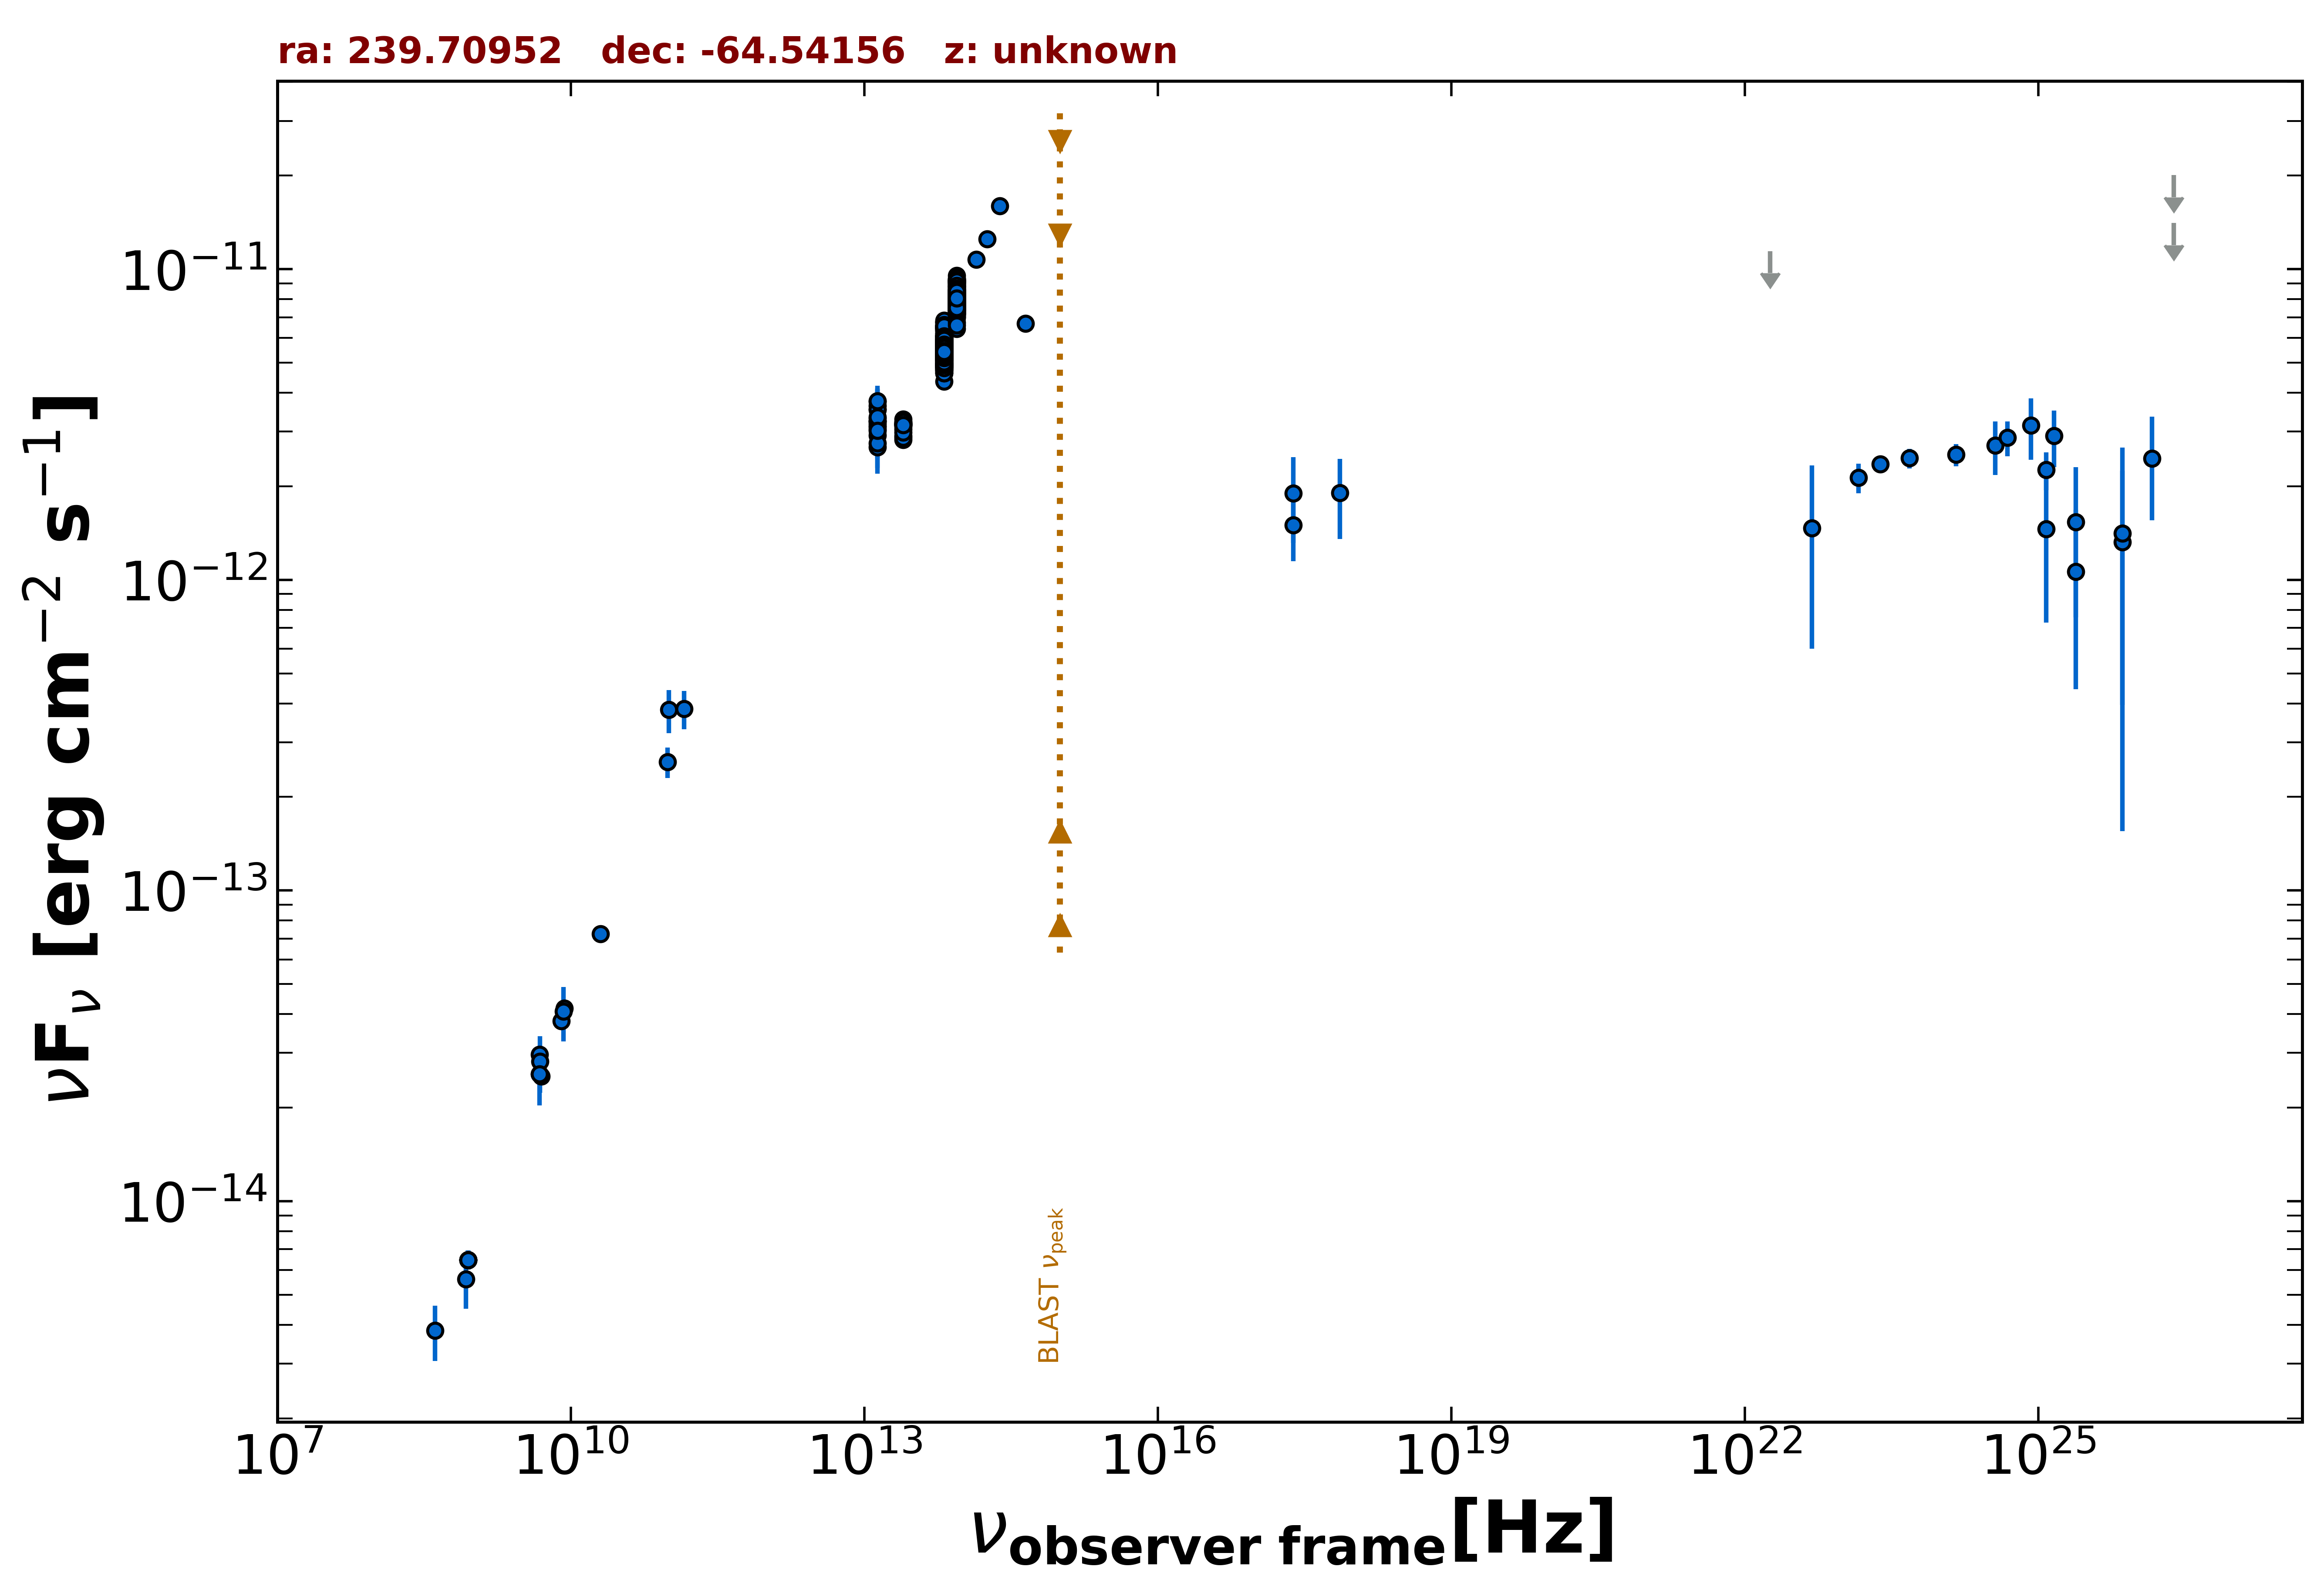

Source data for this figure (header and first rows):
freq., flux, err_flux, MJD_start, MJD_end, flag, catalog, reference
8.870e+08, 6.474e-15, 4.585e-16, 55000, 55000, , RACS, Hale et al. 2021  PASA  38  e058
8.870e+08, 6.474e-15, 4.585e-16, 55000, 55000, , RACS, Hale et al. 2021  PASA  38  e058
8.870e+08, 6.474e-15, 4.585e-16, 55000, 55000, , RACS, Hale et al. 2021  PASA  38  e058
8.870e+08, 6.474e-15, 4.585e-16, 55000, 55000, , RACS, Hale et al. 2021  PASA  38  e058
8.870e+08, 6.474e-15, 4.585e-16, 55000, 55000, , RACS, Hale et al. 2021  PASA  38  e058
2.418e+17, 1.896e-12, 5.835e-13, 55000, 55000, , XMMSL2, Saxton et al. 2008  A&A  480  611
7.253e+17, 1.903e-12, 5.500e-13, 55000, 55000, , XMMSL2, Saxton et al. 2008  A&A  480  611
2.418e+17, 1.502e-12, 3.530e-13, 55000, 55000, , RASS, Boller et al. 2016  A&A  103  1
5.000e+09, 2.525e-14, 1.250e-15, 55000, 55000, , AT20G, Murphy et al. 2010  MNRAS  402  2403
8.000e+09, 3.800e-14, 1.920e-15, 55000, 55000, , AT20G, Murphy et al. 2010  MNRAS  402  2403
2.000e+10, 7.260e-14, 3.600e-15, 55000, 55000, , AT20G, Murphy et al. 2010  MNRAS  402  2403
4.800e+09, 2.563e-14, 5.300e-16, 55000, 55000, , ATPMN, McConnell et al. 2012  MNRAS  422  1527
8.600e+09, 4.180e-14, 2.065e-15, 55000, 55000, , ATPMN, McConnell et al. 2012  MNRAS  422  1527
4.800e+09, 2.962e-14, 1.585e-15, 55000, 55000, , PMN, Griffith et al. 1993-1996  VizieR  VIII/…
9.744e+10, 2.592e-13, 2.920e-14, 56902, 56902, , ALMA, Bonato et al. 2019  MNRAS  485  1188
1.000e+11, 3.815e-13, 6.015e-14, 55000, 55000, , PCCS2100, GHz The Planck Collaboration 2018  A&A  …
1.430e+11, 3.849e-13, 5.445e-14, 55000, 55000, , PCCS2143, GHz The Planck Collaboration 2018  A&A  …
1.389e+14, 1.073e-11, 4.750e-13, 55000, 55000, , 2MASS, Skrutskie et al. 2006  AJ  131  1163
1.804e+14, 1.250e-11, 7.400e-13, 55000, 55000, , 2MASS, Skrutskie et al. 2006  AJ  131  1163
2.427e+14, 1.599e-11, 8.700e-13, 55000, 55000, , 2MASS, Skrutskie et al. 2006  AJ  131  1163
8.817e+13, 6.423e-12, 7.500e-15, 55000, 55000, , UNWISE, Schlafly et al. 2019  ApJS  240  30
6.517e+13, 4.354e-12, 8.500e-15, 55000, 55000, , UNWISE, Schlafly et al. 2019  ApJS  240  30
8.817e+13, 7.771e-12, 1.715e-13, 55000, 55000, , WISE, Wright et al. 2010  AJ  140  1868
6.517e+13, 5.373e-12, 1.040e-13, 55000, 55000, , WISE, Wright et al. 2010  AJ  140  1868
2.498e+13, 3.113e-12, 6.300e-14, 55000, 55000, , WISE, Wright et al. 2010  AJ  140  1868
1.363e+13, 3.245e-12, 1.585e-13, 55000, 55000, , WISE, Wright et al. 2010  AJ  140  1868
8.817e+13, 7.615e-12, 1.400e-13, 56901, 56901, , NEOWISE, Mainzer et al. 2014  ApJ  792  30
6.517e+13, 4.789e-12, 9.300e-14, 56901, 56901, , NEOWISE, Mainzer et al. 2014  ApJ  792  30
8.817e+13, 7.483e-12, 1.515e-13, 56901, 56901, , NEOWISE, Mainzer et al. 2014  ApJ  792  30
6.517e+13, 4.710e-12, 1.170e-13, 56901, 56901, , NEOWISE, Mainzer et al. 2014  ApJ  792  30
8.817e+13, 7.580e-12, 1.400e-13, 56901, 56901, , NEOWISE, Mainzer et al. 2014  ApJ  792  30
6.517e+13, 5.080e-12, 9.350e-14, 56901, 56901, , NEOWISE, Mainzer et al. 2014  ApJ  792  30
8.817e+13, 7.566e-12, 1.390e-13, 56901, 56901, , NEOWISE, Mainzer et al. 2014  ApJ  792  30
6.517e+13, 4.946e-12, 1.140e-13, 56901, 56901, , NEOWISE, Mainzer et al. 2014  ApJ  792  30
8.817e+13, 7.421e-12, 1.230e-13, 56902, 56902, , NEOWISE, Mainzer et al. 2014  ApJ  792  30
6.517e+13, 4.932e-12, 9.100e-14, 56902, 56902, , NEOWISE, Mainzer et al. 2014  ApJ  792  30
8.817e+13, 7.476e-12, 1.380e-13, 56902, 56902, , NEOWISE, Mainzer et al. 2014  ApJ  792  30
6.517e+13, 4.910e-12, 1.130e-13, 56902, 56902, , NEOWISE, Mainzer et al. 2014  ApJ  792  30
8.817e+13, 7.414e-12, 1.230e-13, 56902, 56902, , NEOWISE, Mainzer et al. 2014  ApJ  792  30
6.517e+13, 5.033e-12, 9.750e-14, 56902, 56902, , NEOWISE, Mainzer et al. 2014  ApJ  792  30
8.817e+13, 7.146e-12, 1.185e-13, 56902, 56902, , NEOWISE, Mainzer et al. 2014  ApJ  792  30
6.517e+13, 4.905e-12, 9.950e-14, 56902, 56902, , NEOWISE, Mainzer et al. 2014  ApJ  792  30
8.817e+13, 7.476e-12, 1.310e-13, 56902, 56902, , NEOWISE, Mainzer et al. 2014  ApJ  792  30
6.517e+13, 4.960e-12, 1.050e-13, 56902, 56902, , NEOWISE, Mainzer et al. 2014  ApJ  792  30
8.817e+13, 7.414e-12, 1.300e-13, 56901, 56901, , NEOWISE, Mainzer et al. 2014  ApJ  792  30
6.517e+13, 4.833e-12, 1.065e-13, 56901, 56901, , NEOWISE, Mainzer et al. 2014  ApJ  792  30
8.817e+13, 7.879e-12, 1.450e-13, 56901, 56901, , NEOWISE, Mainzer et al. 2014  ApJ  792  30
6.517e+13, 4.914e-12, 9.500e-14, 56901, 56901, , NEOWISE, Mainzer et al. 2014  ApJ  792  30
8.817e+13, 7.490e-12, 1.245e-13, 56902, 56902, , NEOWISE, Mainzer et al. 2014  ApJ  792  30
6.517e+13, 4.905e-12, 1.040e-13, 56902, 56902, , NEOWISE, Mainzer et al. 2014  ApJ  792  30
8.817e+13, 8.212e-12, 1.585e-13, 57816, 57816, , NEOWISE, Mainzer et al. 2014  ApJ  792  30
6.517e+13, 5.865e-12, 1.240e-13, 57816, 57816, , NEOWISE, Mainzer et al. 2014  ApJ  792  30
8.817e+13, 8.250e-12, 1.370e-13, 57816, 57816, , NEOWISE, Mainzer et al. 2014  ApJ  792  30
6.517e+13, 5.784e-12, 1.175e-13, 57816, 57816, , NEOWISE, Mainzer et al. 2014  ApJ  792  30
8.817e+13, 8.235e-12, 1.440e-13, 57816, 57816, , NEOWISE, Mainzer et al. 2014  ApJ  792  30
6.517e+13, 5.774e-12, 1.115e-13, 57816, 57816, , NEOWISE, Mainzer et al. 2014  ApJ  792  30
8.817e+13, 8.505e-12, 1.570e-13, 57816, 57816, , NEOWISE, Mainzer et al. 2014  ApJ  792  30
6.517e+13, 5.637e-12, 1.140e-13, 57816, 57816, , NEOWISE, Mainzer et al. 2014  ApJ  792  30
8.817e+13, 8.334e-12, 1.690e-13, 57816, 57816, , NEOWISE, Mainzer et al. 2014  ApJ  792  30
6.517e+13, 5.886e-12, 1.360e-13, 57816, 57816, , NEOWISE, Mainzer et al. 2014  ApJ  792  30
... 648 more rows
